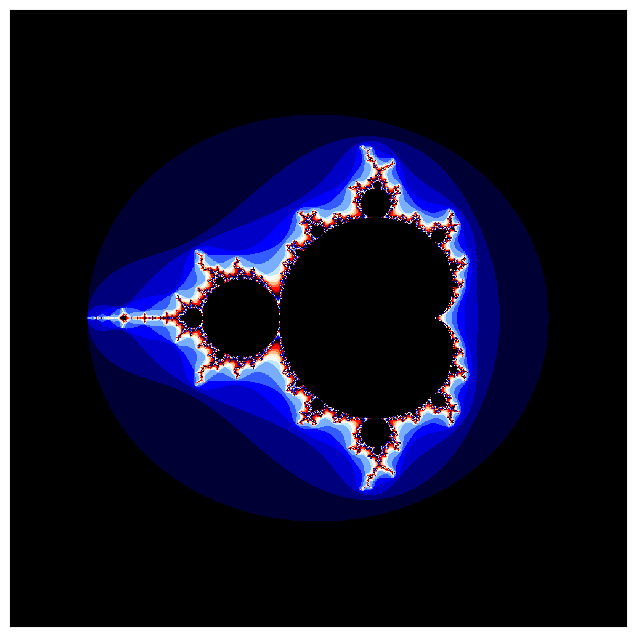

The matplotlib source for this figure:
import numpy as np
import matplotlib.pyplot as plt
#===================================================

xmin = -2.5
xmax = 1.5
ymin = -2
ymax = 2
"""
https://mandel.gart.nz/

x = -1.884926904
y = 0
zoom = 537892464573
d = 1600/zoom
xmin = x-d/2
xmax = x+d/2
ymin = y-d/2
ymax = y+d/2
"""

m, n = 1000, 1000
itr = 300
border = 2.0
#===================================================

def mandelbrot(xmin, xmax, ymin, ymax, m, n, itr, border):
    image = np.zeros((m, n))
    x, y = np.mgrid[xmin:xmax:(n*1j), ymin:ymax:(m*1j)]
    c = x + 1j * y
    z = np.zeros_like(c)
    for k in range(itr):
        z = z * z + c
        mask = (np.abs(z) > border) & (image == 0)
        image[mask] = k
        z[mask] = np.nan

    return -image.T
#===================================================

plt.figure(figsize=(8, 8))
image = mandelbrot(xmin, xmax, ymin, ymax, m, n, itr, border)
plt.xticks([])
plt.yticks([])
plt.imshow(image, cmap='flag', interpolation='none')
plt.show()
